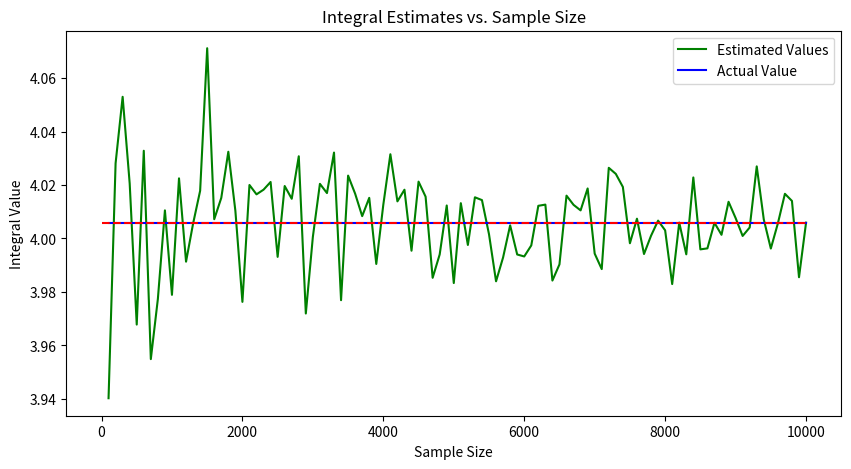
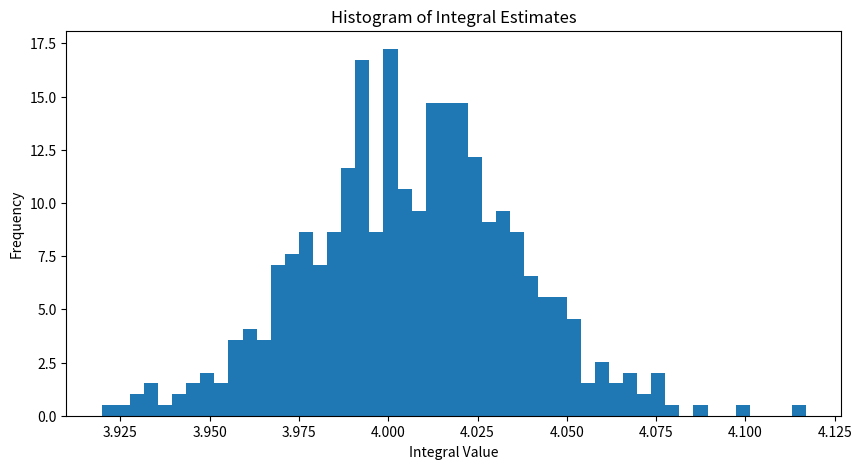

These figures' Python source, in order:
import matplotlib.pyplot as plt
from scipy import integrate
import numpy as np
from scipy.stats import norm
def integrand(x):
     return (15*x**3 + 21*x**2 + 41*x + 3)**(1/4) * np.exp(-0.5*x)

a,b = 1,4
true_integral = integrate.quad(integrand,a,b)[0]

num_trials = 100
step_size = 100

# req: 1.1
max_samples = step_size * num_trials
sample_size = np.arange(num_trials,max_samples+1,step_size)
estimates = np.zeros(num_trials)

for i,N in enumerate(sample_size):
    x = np.random.uniform(a,b,size=N)
    estimates[i] = (b-a)/N * np.sum(integrand(x))

plt.figure(figsize=(10,5))
plt.plot(sample_size,estimates,'g-',label = 'Estimated Values')
plt.plot(sample_size,np.full(num_trials,true_integral),'-b',label = 'Actual Value')
plt.xlabel('Sample Size')
plt.ylabel('Integral Value')
plt.legend()
plt.hlines(true_integral, 0, max_samples, colors='r', linestyles='dashed')
plt.title('Integral Estimates vs. Sample Size')

# req: 1.2

num_trials = 500
N = 1000
auc = np.zeros(num_trials)

for i in range(num_trials):
    x = np.random.uniform(a,b,size=N)
    auc[i] = (b-a)/N * np.sum(integrand(x))

plt.figure(figsize=(10,5))
plt.hist(auc, bins=50, density=True)
plt.xlabel('Integral Value')
plt.ylabel('Frequency')
plt.title('Histogram of Integral Estimates')
plt.show()

# req:1.3

mu,std = norm.fit(auc)
print(mu,std)
    

